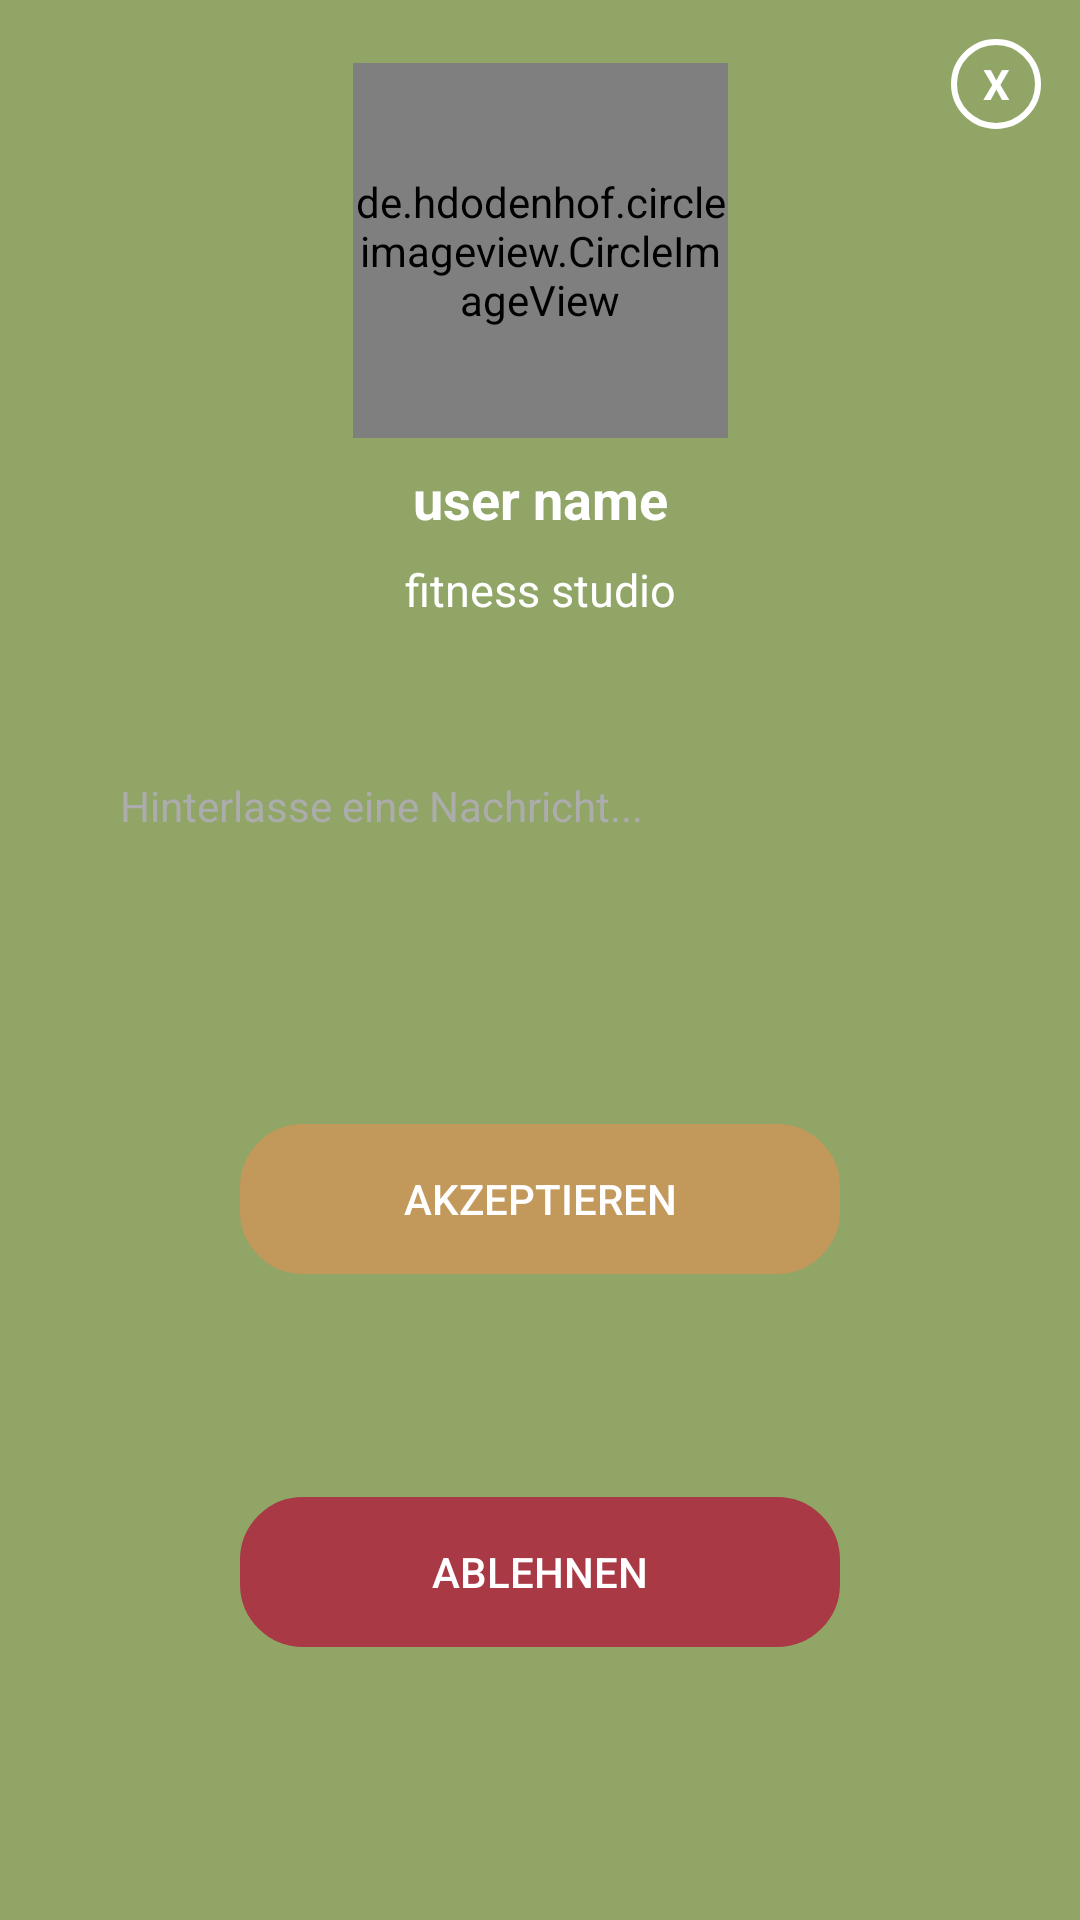

Write the Android layout XML for this screen, with the resource values it uses.
<!-- AndroidManifest.xml: application theme AppTheme -->
<!-- res/layout/result_popup.xml -->
<?xml version="1.0" encoding="utf-8"?>
<android.support.constraint.ConstraintLayout xmlns:android="http://schemas.android.com/apk/res/android"
    xmlns:app="http://schemas.android.com/apk/res-auto"
    xmlns:tools="http://schemas.android.com/tools"
    android:layout_width="335dp"
    android:layout_height="470dp"
    android:layout_gravity="center"
    android:background="@color/colorPrimaryDark"
    android:orientation="vertical"
    android:padding="5dp" >

    <TextView
        android:id="@+id/close"
        android:layout_width="30dp"
        android:layout_height="30dp"
        android:layout_gravity="end"
        android:layout_marginBottom="8dp"
        android:layout_marginEnd="8dp"
        android:layout_marginStart="8dp"
        android:layout_marginTop="8dp"
        android:background="@drawable/circlebackground"
        android:gravity="center"
        android:text="X"
        android:textColor="@color/white"
        android:textStyle="bold"
        app:layout_constraintBottom_toBottomOf="parent"
        app:layout_constraintEnd_toEndOf="parent"
        app:layout_constraintHorizontal_bias="1.0"
        app:layout_constraintStart_toStartOf="parent"
        app:layout_constraintTop_toTopOf="parent"
        app:layout_constraintVertical_bias="0.0" />

    <de.hdodenhof.circleimageview.CircleImageView
        android:id="@+id/popup_image"
        android:layout_width="125dp"
        android:layout_height="125dp"
        android:layout_gravity="center"
        android:layout_marginBottom="8dp"
        android:layout_marginEnd="8dp"
        android:layout_marginStart="8dp"
        android:layout_marginTop="16dp"
        android:src="@drawable/image_preview"
        app:layout_constraintBottom_toBottomOf="parent"
        app:layout_constraintEnd_toEndOf="parent"
        app:layout_constraintStart_toStartOf="parent"
        app:layout_constraintTop_toTopOf="parent"
        app:layout_constraintVertical_bias="0.0" />

    <TextView
        android:id="@+id/popup_username"
        android:layout_width="wrap_content"
        android:layout_height="wrap_content"
        android:layout_gravity="center_horizontal"
        android:layout_marginBottom="8dp"
        android:layout_marginEnd="8dp"
        android:layout_marginStart="8dp"

        android:layout_marginTop="8dp"
        android:text="user name"
        android:textAlignment="center"
        android:textColor="@color/white"
        android:textSize="18sp"
        android:textStyle="bold"
        app:layout_constraintBottom_toBottomOf="parent"
        app:layout_constraintEnd_toEndOf="parent"
        app:layout_constraintStart_toStartOf="parent"
        app:layout_constraintTop_toBottomOf="@+id/popup_image"
        app:layout_constraintVertical_bias="0.0" />

    <TextView
        android:id="@+id/popup_fitnessstudio"
        android:layout_width="wrap_content"
        android:layout_height="wrap_content"
        android:layout_gravity="center_horizontal"
        android:layout_marginBottom="8dp"
        android:layout_marginEnd="8dp"

        android:layout_marginStart="8dp"
        android:layout_marginTop="8dp"
        android:text="fitness studio"
        android:textColor="@color/white"
        android:textSize="15sp"
        app:layout_constraintBottom_toBottomOf="parent"
        app:layout_constraintEnd_toEndOf="parent"
        app:layout_constraintStart_toStartOf="parent"
        app:layout_constraintTop_toBottomOf="@+id/popup_username"
        app:layout_constraintVertical_bias="0.0" />

    <LinearLayout
        android:id="@+id/linearLayout2"
        android:layout_width="match_parent"
        android:layout_height="wrap_content"
        android:layout_marginBottom="8dp"
        android:layout_marginEnd="8dp"
        android:layout_marginStart="8dp"
        android:layout_marginTop="8dp"
        android:orientation="horizontal"
        app:layout_constraintBottom_toBottomOf="parent"
        app:layout_constraintEnd_toEndOf="parent"
        app:layout_constraintStart_toStartOf="parent"
        app:layout_constraintTop_toBottomOf="@+id/popup_fitnessstudio"
        app:layout_constraintVertical_bias="0.110000014">

        <LinearLayout

            android:id="@+id/gr"
            android:layout_width="0dp"
            android:layout_height="100dp"
            android:layout_weight="1"
            android:gravity="center_horizontal">

            <EditText
                android:id="@+id/popup_message"
                android:layout_width="300dp"
                android:layout_height="90dp"

                android:imeOptions="actionDone"
                android:singleLine="true"
                android:background="@drawable/roundedittext"
                android:gravity="left|fill_horizontal"
                android:hint="Hinterlasse eine Nachricht... "
                android:paddingLeft="10dp"
                android:paddingTop="10dp"
                android:textAlignment="textStart"
                android:textColor="@color/text"
                android:textColorHint="@color/lightgrey"
                android:textSize="14sp" />


        </LinearLayout>


    </LinearLayout>

    <Button
        android:id="@+id/popup_button"
        style="@style/Widget.AppCompat.Button.ButtonBar.AlertDialog"
        android:layout_width="200dp"
        android:layout_height="50dp"
        android:layout_gravity="center_horizontal"
        android:layout_marginBottom="8dp"
        android:layout_marginEnd="8dp"
        android:layout_marginStart="8dp"
        android:layout_marginTop="8dp"
        android:background="@drawable/buttonstyle"
        android:backgroundTint="@color/colorAccent"
        android:text="AKZEPTIEREN"
        android:textColor="@color/white"
        app:layout_constraintBottom_toBottomOf="parent"
        app:layout_constraintEnd_toEndOf="parent"
        app:layout_constraintStart_toStartOf="parent"
        app:layout_constraintTop_toBottomOf="@+id/linearLayout2"
        app:layout_constraintVertical_bias="0.07999998" />

    <Button
        android:id="@+id/popup_button_decline2"
        android:layout_width="200dp"
        android:layout_height="50dp"
        android:layout_gravity="center_horizontal"
        android:layout_marginBottom="8dp"
        android:layout_marginEnd="8dp"
        android:layout_marginStart="8dp"
        android:layout_marginTop="8dp"
        android:background="@drawable/buttonstyle"
        android:backgroundTint="@color/alert"
        android:text="ABLEHNEN"
        android:textColor="@color/white"
        app:layout_constraintBottom_toBottomOf="parent"
        app:layout_constraintEnd_toEndOf="parent"
        app:layout_constraintStart_toStartOf="parent"
        app:layout_constraintTop_toBottomOf="@+id/popup_button"
        app:layout_constraintVertical_bias="0.45999998" />


</android.support.constraint.ConstraintLayout>
<!-- resources referenced by this layout -->
<resources>
  <color name="alert">#A83945</color>
  <color name="colorAccent">#C2985B</color>
  <color name="colorPrimaryDark">#90A566</color>
  <color name="lightgrey">#acacac</color>
  <color name="text">#706843</color>
  <color name="white">#FFFFFF</color>
  <!-- drawable buttonstyle (drawable) -->
  <?xml version="1.0" encoding="utf-8"?>
  <shape xmlns:android="http://schemas.android.com/apk/res/android">
  <stroke android:color="@color/white" android:width="2dp" />
      <corners android:radius="20dp" />
      <padding    android:top="15dp"
                  android:bottom="15dp"
                  android:left="15dp"
                  android:right="15dp" />
  
  </shape>
  <!-- drawable circlebackground (drawable) -->
  <?xml version="1.0" encoding="utf-8"?>
  <shape  android:shape="oval" xmlns:android="http://schemas.android.com/apk/res/android">
  <stroke android:width="2dp" android:color="@color/white" />
  </shape>
  <!-- drawable image_preview: jpeg bitmap (drawable-xxhdpi, 6167 bytes) -->
  <style name="AppTheme" parent="Theme.AppCompat.Light.NoActionBar">
          
          <item name="colorPrimary">@color/colorPrimary</item>
          <item name="colorPrimaryDark">@color/colorPrimaryDark</item>
          <item name="colorAccent">@color/colorAccent</item>
      </style>
  <color name="colorPrimary">#90a566</color>
</resources>
